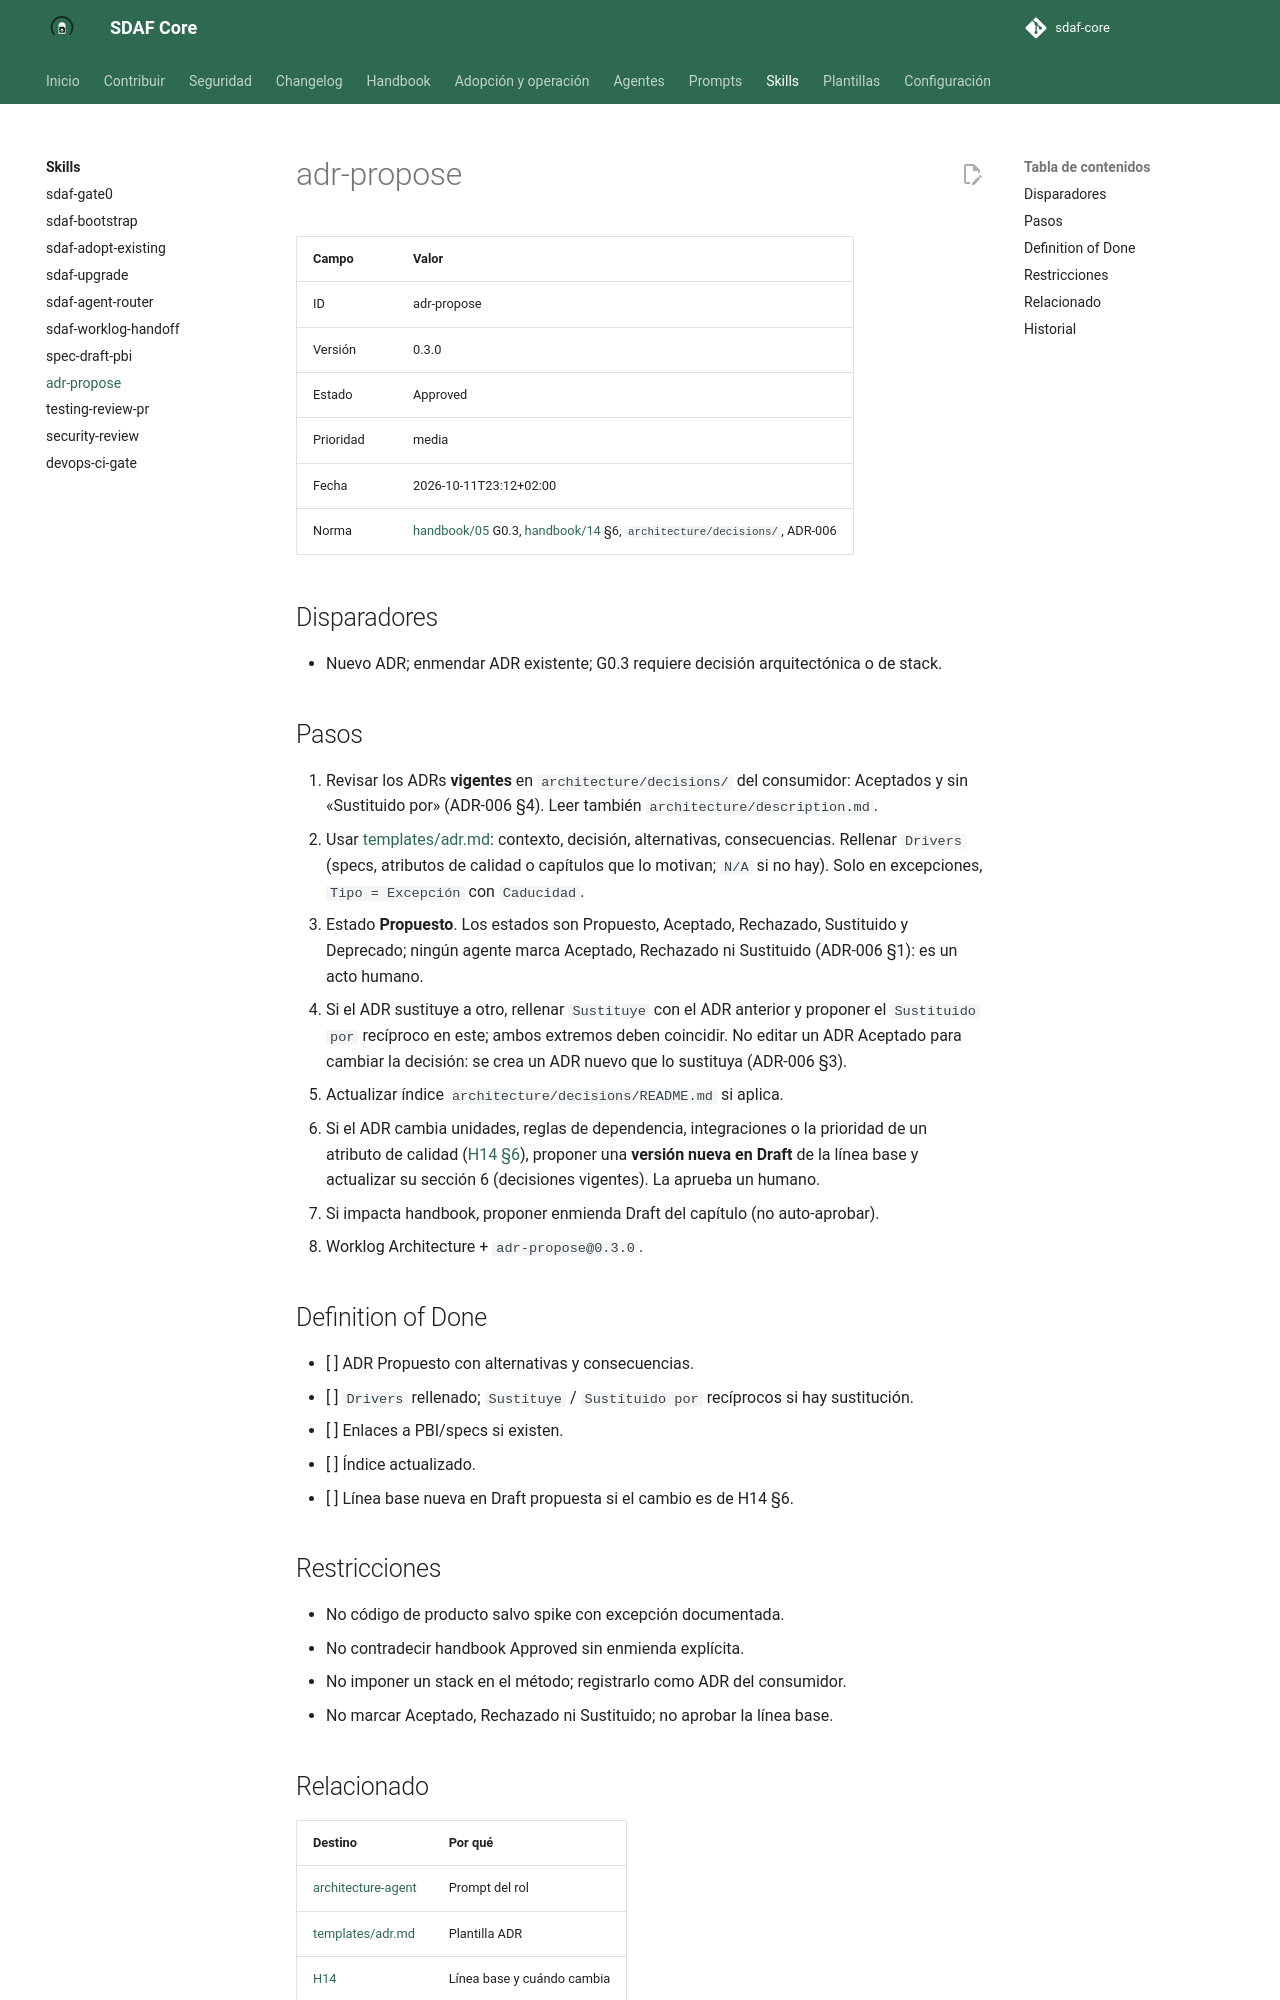

repository: Cyberdine-Systems-Corporation/sdaf-core · page: dev/skills/adr-propose/SKILL/index.html · generator: mkdocs

---
name: adr-propose
description: Propone o enmienda ADRs en Draft con plantilla, ciclo de vida y consecuencias. Usar cuando el cambio toca límites, stack, motores o estándares.
---

# adr-propose

| Campo | Valor |
|--------|--------|
| ID | adr-propose |
| Versión | 0.3.0 |
| Estado | Approved |
| Prioridad | media |
| Fecha | 2026-10-11T23:12+02:00 |
| Norma | [handbook/05](../../handbook/05-development-workflow.md) G0.3, [handbook/14](../../handbook/14-architecture-description.md) §6, `architecture/decisions/`, ADR-006 |

## Disparadores

- Nuevo ADR; enmendar ADR existente; G0.3 requiere decisión arquitectónica o de stack.

## Pasos

1. Revisar los ADRs **vigentes** en `architecture/decisions/` del consumidor: Aceptados y sin «Sustituido por» (ADR-006 §4). Leer también `architecture/description.md`.
2. Usar [templates/adr.md](../../templates/adr.md): contexto, decisión, alternativas, consecuencias. Rellenar `Drivers` (specs, atributos de calidad o capítulos que lo motivan; `N/A` si no hay). Solo en excepciones, `Tipo = Excepción` con `Caducidad`.
3. Estado **Propuesto**. Los estados son Propuesto, Aceptado, Rechazado, Sustituido y Deprecado; ningún agente marca Aceptado, Rechazado ni Sustituido (ADR-006 §1): es un acto humano.
4. Si el ADR sustituye a otro, rellenar `Sustituye` con el ADR anterior y proponer el `Sustituido por` recíproco en este; ambos extremos deben coincidir. No editar un ADR Aceptado para cambiar la decisión: se crea un ADR nuevo que lo sustituya (ADR-006 §3).
5. Actualizar índice `architecture/decisions/README.md` si aplica.
6. Si el ADR cambia unidades, reglas de dependencia, integraciones o la prioridad de un atributo de calidad ([H14 §6](../../handbook/14-architecture-description.md)), proponer una **versión nueva en Draft** de la línea base y actualizar su sección 6 (decisiones vigentes). La aprueba un humano.
7. Si impacta handbook, proponer enmienda Draft del capítulo (no auto-aprobar).
8. Worklog Architecture + `adr-propose@0.3.0`.

## Definition of Done

- [ ] ADR Propuesto con alternativas y consecuencias.
- [ ] `Drivers` rellenado; `Sustituye` / `Sustituido por` recíprocos si hay sustitución.
- [ ] Enlaces a PBI/specs si existen.
- [ ] Índice actualizado.
- [ ] Línea base nueva en Draft propuesta si el cambio es de H14 §6.

## Restricciones

- No código de producto salvo spike con excepción documentada.
- No contradecir handbook Approved sin enmienda explícita.
- No imponer un stack en el método; registrarlo como ADR del consumidor.
- No marcar Aceptado, Rechazado ni Sustituido; no aprobar la línea base.
